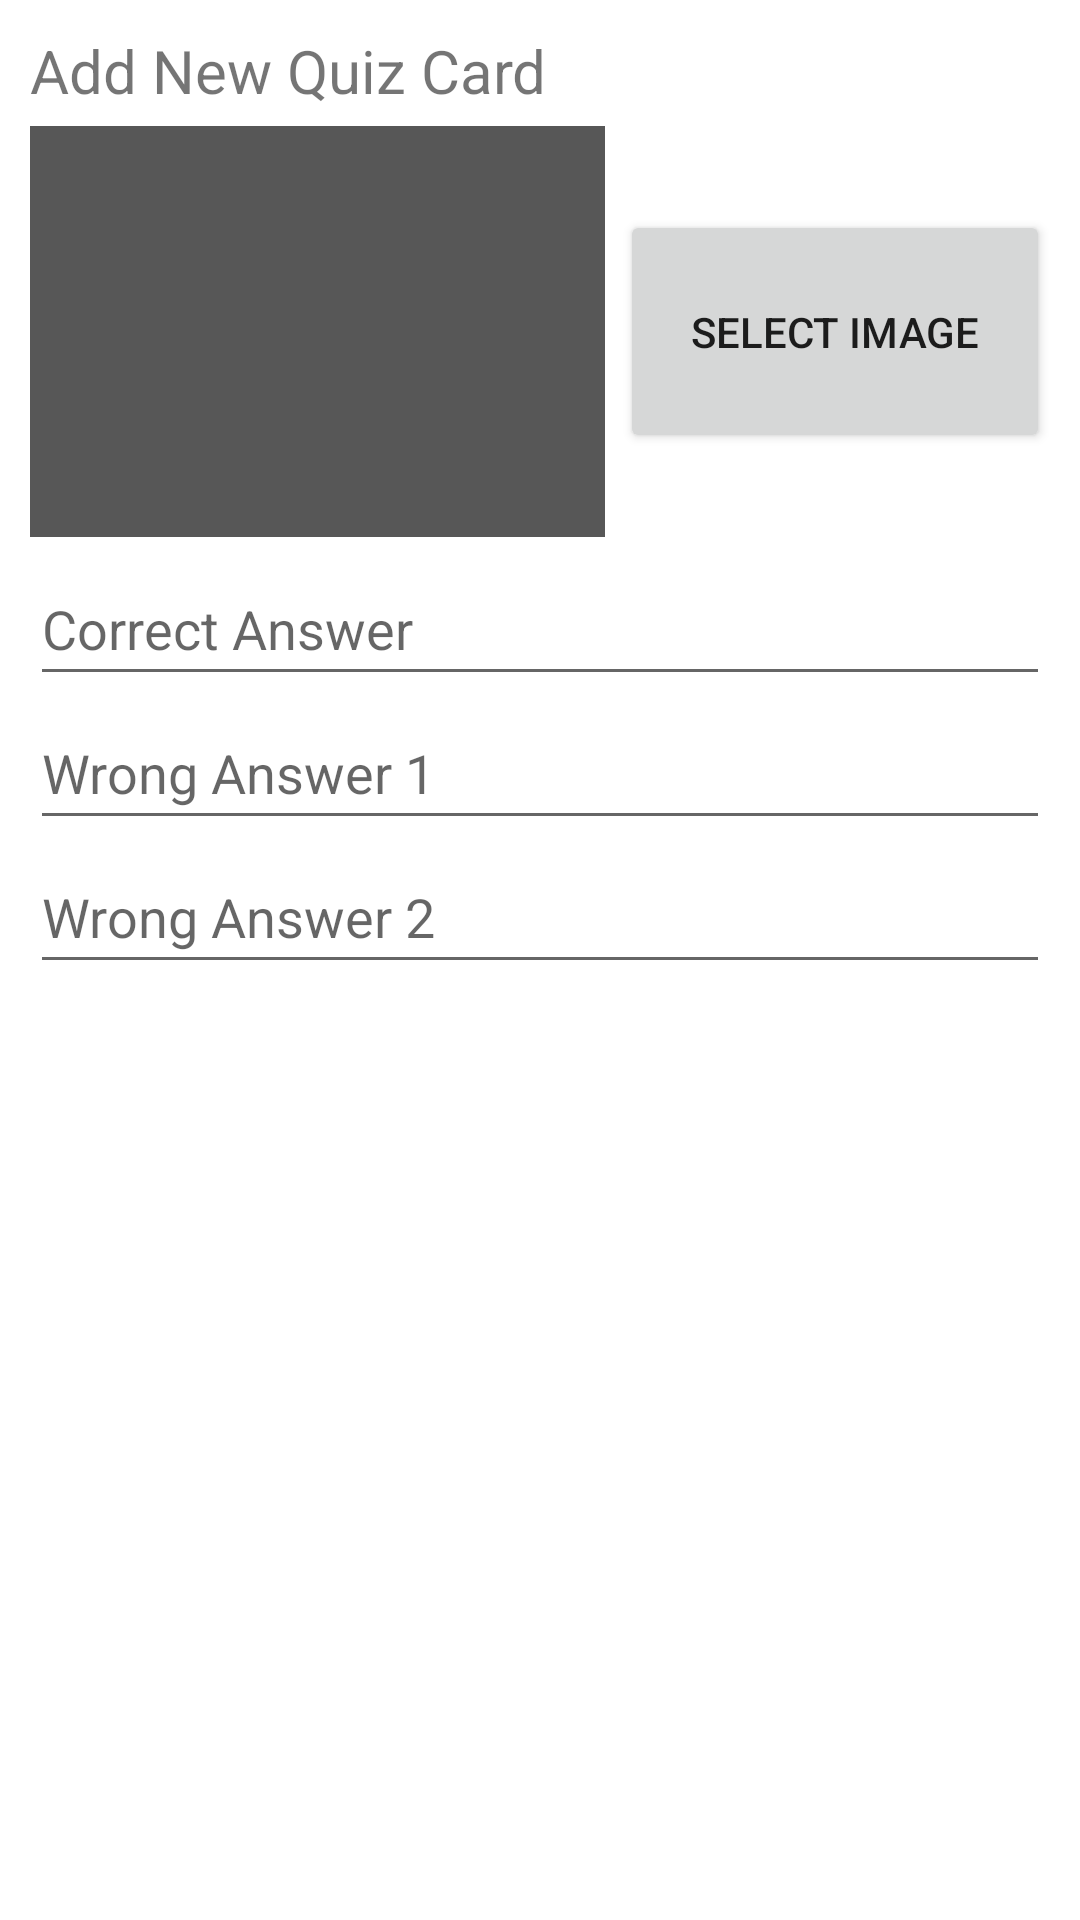

Write the Android layout XML for this screen, with the resource values it uses.
<!-- AndroidManifest.xml: application theme Theme.DAT153Oblig1 -->
<!-- res/layout/add_card_dialog_fragment.xml -->
<?xml version="1.0" encoding="utf-8"?>
<LinearLayout xmlns:android="http://schemas.android.com/apk/res/android"
    xmlns:app="http://schemas.android.com/apk/res-auto"
    xmlns:tools="http://schemas.android.com/tools"
    android:layout_width="match_parent"
    android:layout_height="wrap_content"
    android:orientation="vertical"
    android:padding="10dp">

    <TextView
        android:id="@+id/textView2"
        android:layout_width="309dp"
        android:layout_height="wrap_content"
        android:text="Add New Quiz Card"
        android:textSize="20dp" />

    <LinearLayout
        android:layout_width="match_parent"
        android:layout_height="137dp"
        android:layout_marginTop="5dp"
        android:layout_marginBottom="5dp"
        android:orientation="horizontal">

        <ImageView
            android:id="@+id/addCardImage"
            android:layout_width="169dp"
            android:layout_height="match_parent"
            android:layout_marginRight="5dp"
            android:layout_weight="1"
            android:background="#575757"
            android:scaleType="fitCenter"
            tools:srcCompat="@tools:sample/avatars" />

        <Button
            android:id="@+id/selectCardButton"
            android:layout_width="wrap_content"
            android:layout_height="81dp"
            android:layout_gravity="center_vertical"
            android:layout_weight="1"
            android:text="Select image" />
    </LinearLayout>

    <EditText
        android:id="@+id/correctAnsInput"
        android:layout_width="match_parent"
        android:layout_height="48dp"
        android:ems="10"
        android:hint="Correct Answer"
        android:inputType="textCapSentences" />

    <EditText
        android:id="@+id/wrongAns1Input"
        android:layout_width="match_parent"
        android:layout_height="48dp"
        android:ems="10"
        android:hint="Wrong Answer 1"
        android:inputType="textCapSentences" />

    <EditText
        android:id="@+id/wrongAns2Input"
        android:layout_width="match_parent"
        android:layout_height="48dp"
        android:ems="10"
        android:hint="Wrong Answer 2"
        android:inputType="textCapSentences" />

</LinearLayout>
<!-- resources referenced by this layout -->
<resources>
  <style name="Theme.DAT153Oblig1" parent="Theme.MaterialComponents.DayNight.DarkActionBar">
          
          <item name="colorPrimary">@color/purple_500</item>
          <item name="colorPrimaryVariant">@color/purple_700</item>
          <item name="colorOnPrimary">@color/white</item>
          
          <item name="colorSecondary">@color/teal_200</item>
          <item name="colorSecondaryVariant">@color/teal_700</item>
          <item name="colorOnSecondary">@color/black</item>
          
          <item name="android:statusBarColor">?attr/colorPrimaryVariant</item>
          
      </style>
  <!-- not gathered from this repository: default colours our renderer supplied (Android Studio template values) -->
  <color name="purple_500">#FF6200EE</color>
  <color name="purple_700">#FF3700B3</color>
  <color name="teal_200">#FF03DAC5</color>
  <color name="teal_700">#FF018786</color>
  <color name="black">#FF000000</color>
  <color name="white">#FFFFFFFF</color>
</resources>
